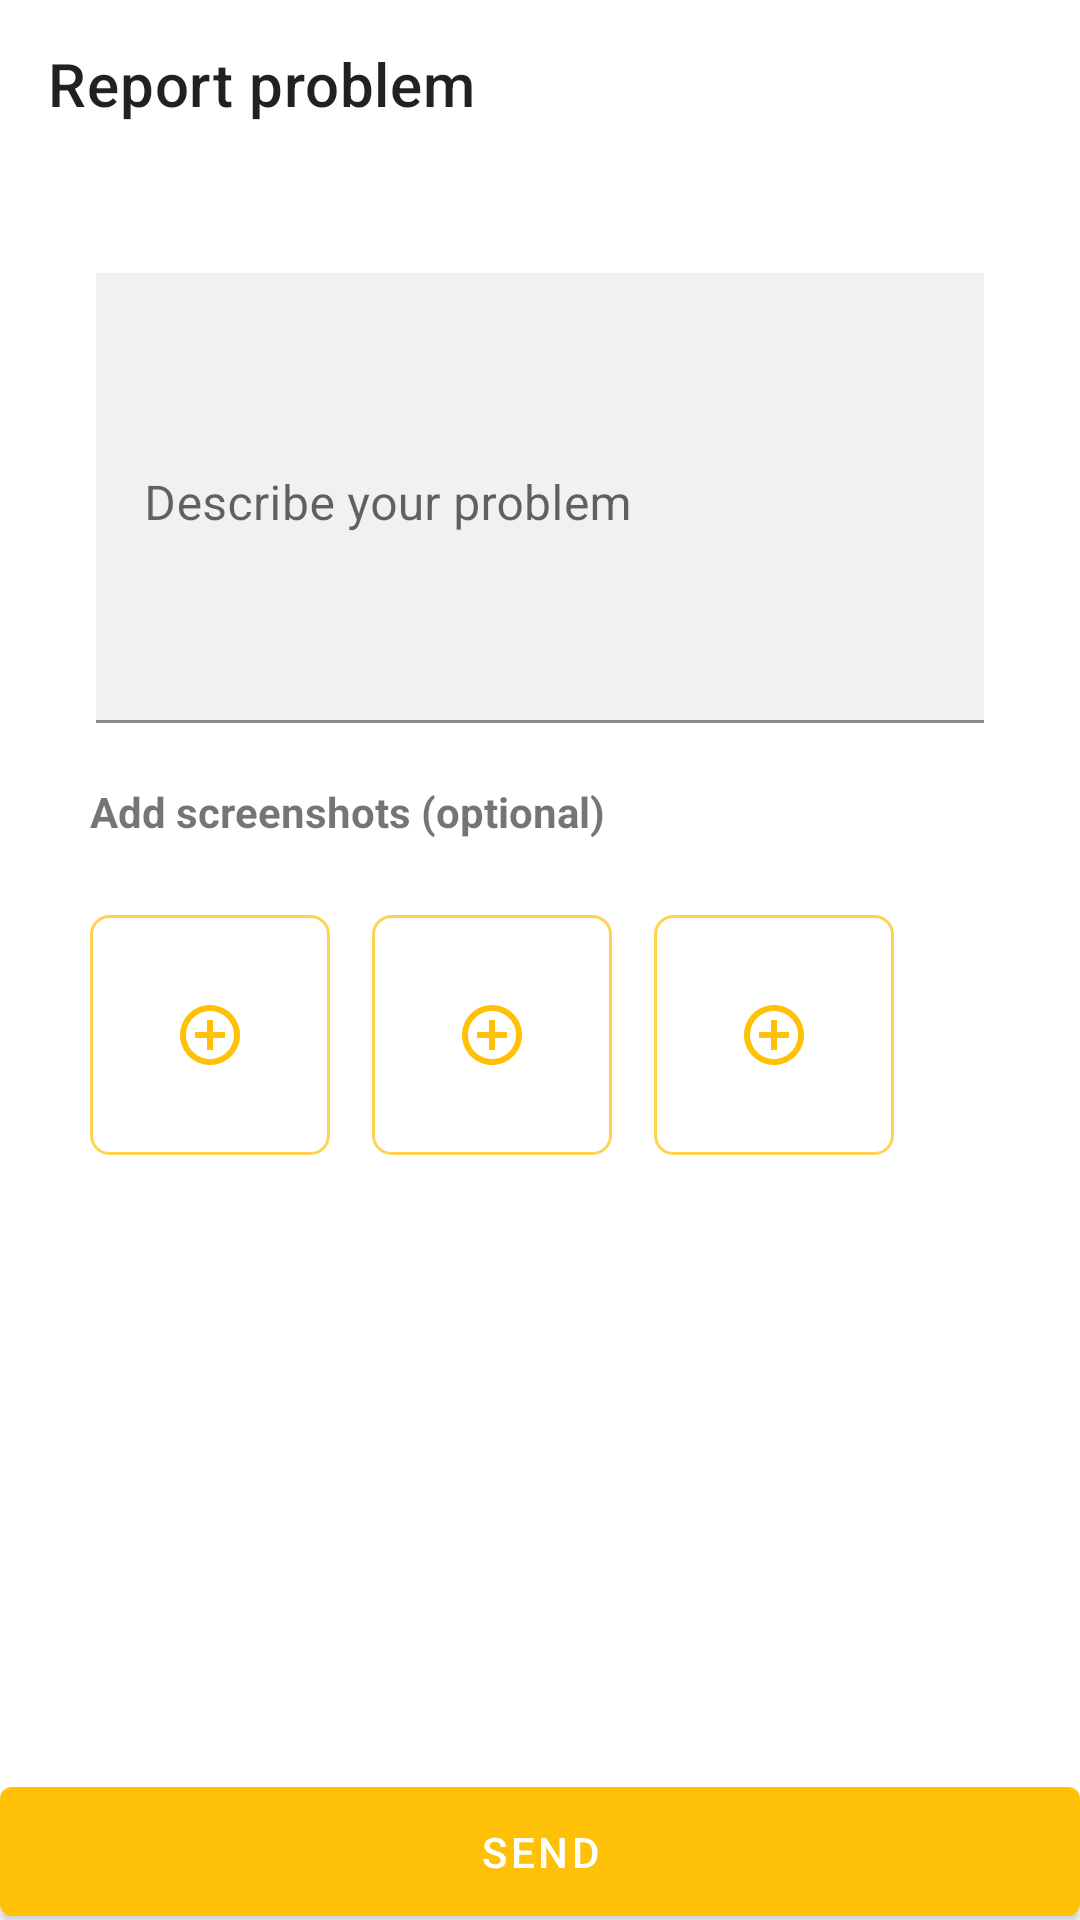

Here is an Android app screen rendered from its layout file. Give the layout XML and the strings, colors and styles it references.
<!-- AndroidManifest.xml: activity theme AppThemeBlack -->
<!-- res/layout/activity_report_problem.xml -->
<?xml version="1.0" encoding="utf-8"?>
<RelativeLayout xmlns:android="http://schemas.android.com/apk/res/android"
    android:layout_width="match_parent"
    xmlns:app="http://schemas.android.com/apk/res-auto"
    android:id="@+id/parent"
    android:layout_height="match_parent">

    <androidx.appcompat.widget.Toolbar
        android:layout_width="match_parent"
        app:title="Report problem"
        android:id="@+id/toolbar"
        android:layout_height="wrap_content"/>
    <com.google.android.material.textfield.TextInputLayout
        android:layout_width="match_parent"
        android:layout_marginStart="27dp"
        android:layout_marginTop="30dp"
        android:id="@+id/problemEditLayout"
        android:layout_below="@id/toolbar"
        android:layout_marginEnd="27dp"
        android:textSize="16sp"
        android:gravity="start|top"
        android:padding="5dp"
        android:layout_height="wrap_content">
        <com.google.android.material.textfield.TextInputEditText
            android:layout_width="match_parent"
            android:maxHeight="200dp"
            android:hint="Describe your problem"
            android:background="#26A1A1A1"
            android:textSize="16sp"
            android:id="@+id/problemEdit"
            android:inputType="textMultiLine|textCapSentences"
            android:gravity="top|start"
            android:layout_gravity="top"
            android:minHeight="150dp"
            android:layout_height="wrap_content">

        </com.google.android.material.textfield.TextInputEditText>
    </com.google.android.material.textfield.TextInputLayout>
    <TextView
        android:layout_width="match_parent"
        android:layout_below="@id/problemEditLayout"
        android:layout_marginStart="30dp"
        android:layout_marginTop="15dp"
        android:textStyle="bold"
        android:id="@+id/textView"
        android:text="Add screenshots (optional)"
        android:layout_height="wrap_content"/>
    <RelativeLayout
        android:layout_width="wrap_content"
        android:orientation="horizontal"
        android:layout_below="@id/textView"
        android:layout_marginTop="20dp"
        android:gravity="center"
        android:layout_marginStart="21dp"
        android:layout_height="wrap_content">

        <ImageButton
            android:id="@+id/img1"
            android:layout_width="80dp"
            android:layout_height="80dp"
            android:layout_marginTop="5dp"
            android:layout_marginEnd="5dp"
            android:layout_marginStart="9dp"
            android:layout_marginBottom="5dp"
            android:background="@drawable/search_bar"
            android:elevation="10dp"
            android:onClick="uploadImg1Clicked"
            android:src="@drawable/ic_baseline_add_circle_outline_24" />
        <ImageButton
            android:layout_width="80dp"
            android:id="@+id/img2"
            android:layout_marginStart="9dp"
            android:layout_marginTop="5dp"
            android:layout_marginEnd="5dp"
            android:layout_marginBottom="5dp"
            android:layout_toEndOf="@id/img1"
            android:onClick="uploadImg2Clicked"
            android:background="@drawable/search_bar"
            android:elevation="10dp"
            android:src="@drawable/ic_baseline_add_circle_outline_24"
            android:layout_height="80dp"/>


        <ImageButton
            android:id="@+id/img3"
            android:layout_width="80dp"
            android:layout_height="80dp"
            android:background="@drawable/search_bar"
            android:layout_marginStart="9dp"
            android:layout_marginTop="5dp"
            android:layout_marginEnd="5dp"
            android:layout_marginBottom="5dp"
            android:layout_toEndOf="@id/img2"
            android:elevation="10dp"
            android:onClick="uploadImg3Clicked"
            android:src="@drawable/ic_baseline_add_circle_outline_24" />
        <ImageButton
            android:layout_width="20dp"
            android:src="@drawable/cancel"
            android:tint="@color/red"
            android:paddingStart="2dp"
            android:paddingEnd="2dp"
            android:id="@+id/delImg2"
            android:onClick="delImg2"
            android:elevation="10dp"
            android:layout_toEndOf="@id/img1"
            android:layout_marginBottom="5dp"
            android:visibility="gone"
            android:scaleType="centerInside"
            android:background="@drawable/seekbar_shape"
            android:layout_height="20dp"    />
        <ImageButton
            android:layout_width="20dp"
            android:src="@drawable/cancel"
            android:tint="@color/red"
            android:paddingStart="2dp"
            android:id="@+id/delImg3"
            android:onClick="delImg3"
            android:elevation="10dp"

            android:paddingEnd="2dp"
            android:layout_toEndOf="@id/img2"
            android:layout_marginBottom="5dp"
            android:scaleType="centerInside"
            android:visibility="gone"
            android:background="@drawable/seekbar_shape"
            android:layout_height="20dp"    />
        <ImageButton
            android:layout_width="20dp"
            android:src="@drawable/cancel"
            android:tint="@color/red"
            android:id="@+id/delImg1"
            android:elevation="10dp"
            android:visibility="gone"
            android:onClick="delImg1"
            android:paddingStart="2dp"
            android:paddingEnd="2dp"
            android:layout_marginBottom="5dp"
            android:scaleType="centerInside"
            android:background="@drawable/seekbar_shape"
            android:layout_height="20dp"    />
    </RelativeLayout>
    <Button
        android:layout_width="match_parent"
        android:layout_marginBottom="-5dp"
        android:text="Send"
        android:padding="9dp"
        android:onClick="sendReport"
        android:layout_alignParentBottom="true"
        android:layout_height="55dp"/>
</RelativeLayout>
<!-- resources referenced by this layout -->
<resources>
  <color name="red">#D50000</color>
  <!-- drawable ic_baseline_add_circle_outline_24 (drawable) -->
  <vector android:height="24dp"
      android:viewportHeight="24" android:viewportWidth="24"
      android:width="24dp" xmlns:android="http://schemas.android.com/apk/res/android">
      <path android:fillColor="@color/colorAccent"
          android:pathData="M13,7h-2v4L7,11v2h4v4h2v-4h4v-2h-4L13,7zM12,2C6.48,2 2,6.48 2,12s4.48,10 10,10 10,-4.48 10,-10S17.52,2 12,2zM12,20c-4.41,0 -8,-3.59 -8,-8s3.59,-8 8,-8 8,3.59 8,8 -3.59,8 -8,8z"/>
  </vector>
  <!-- drawable search_bar (drawable) -->
  <?xml version="1.0" encoding="UTF-8"?>
  <shape xmlns:android="http://schemas.android.com/apk/res/android">
      <stroke
          android:width="1dp"
          android:color="#B2FFC107"/>
      <corners android:radius="6dp"/>
      <solid android:color="#B1FFFFFF"/>
  </shape>
  <style name="AppThemeBlack" parent="Theme.MaterialComponents.Light.NoActionBar">
          
          <item name="android:windowLightStatusBar" tools:targetApi="m">true</item>
          <item name="colorPrimary">@color/colorPrimary</item>
          <item name="colorPrimaryDark">#fff</item>
          <item name="colorAccent">@color/colorPrimary</item>
      </style>
  <color name="colorAccent">#FFC107</color>
  <color name="colorPrimary">#FFC107</color>
</resources>
